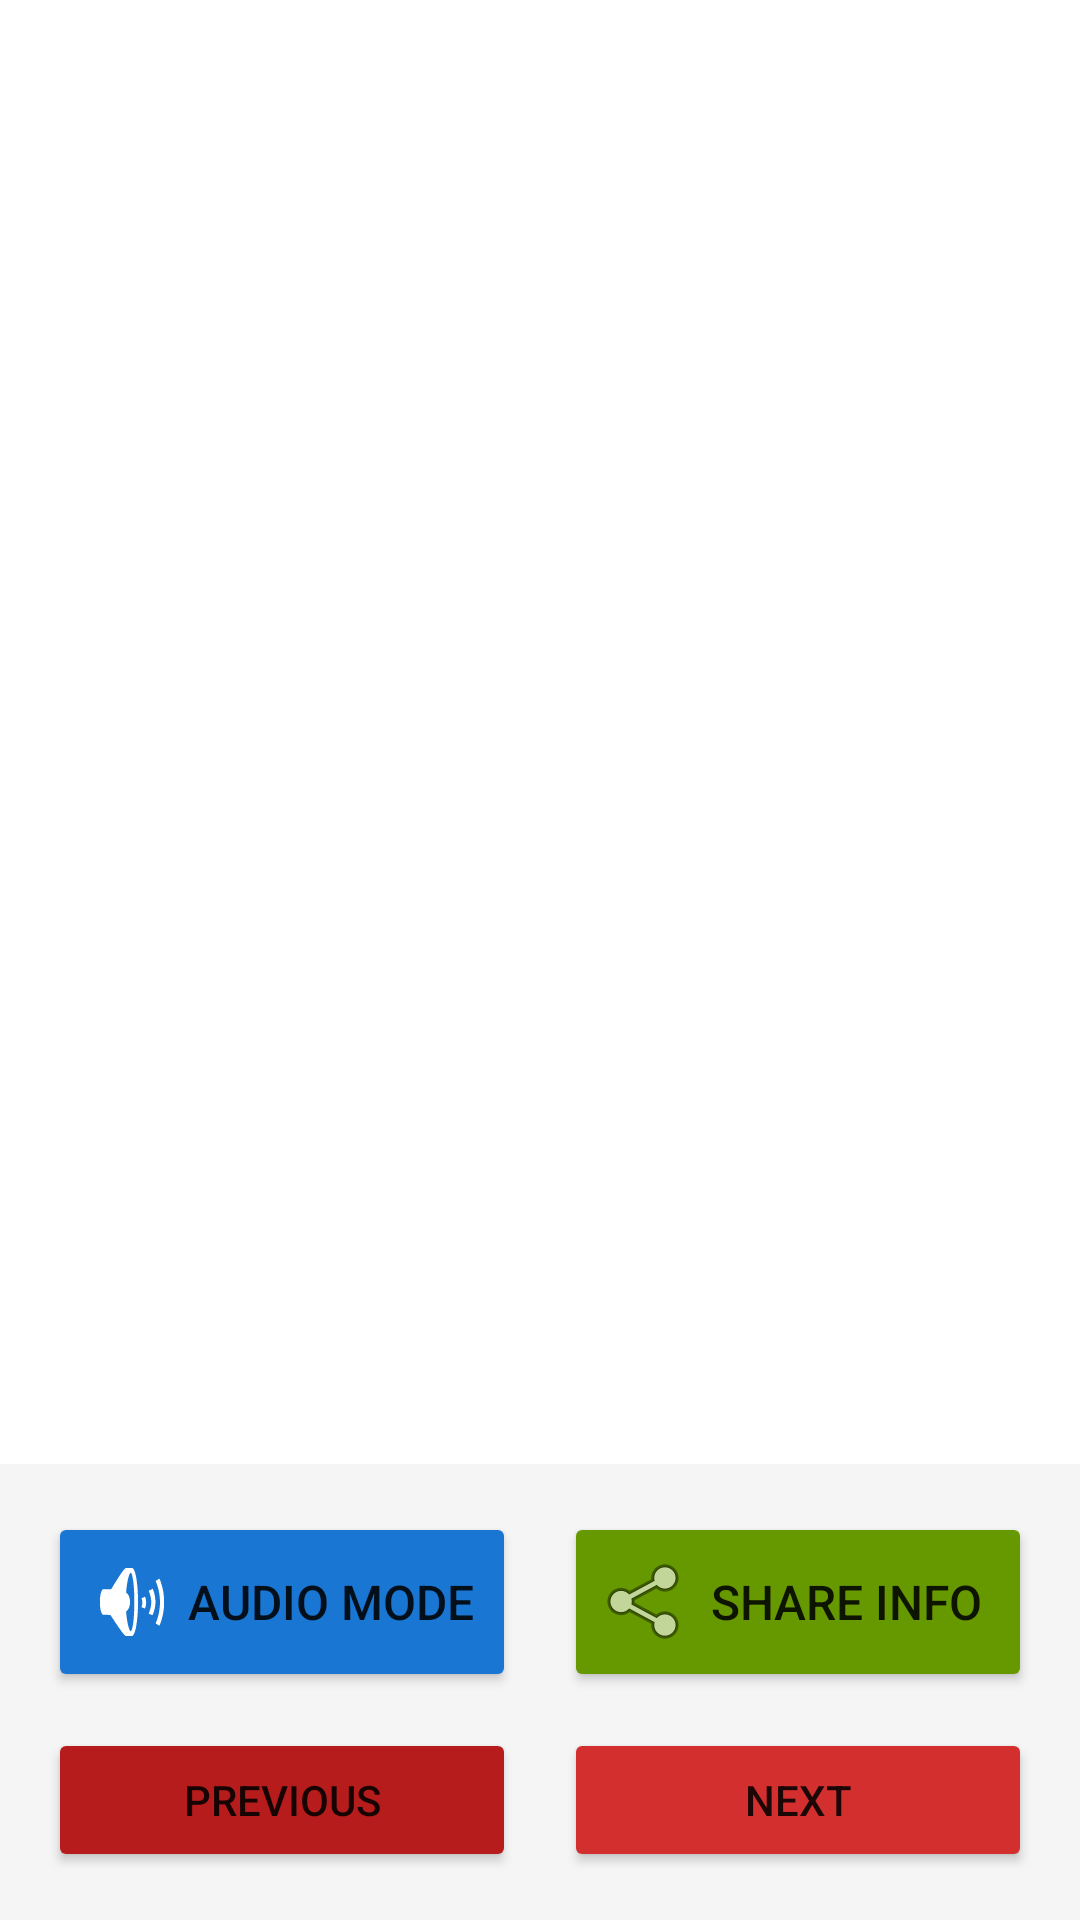

Reconstruct the res/layout file that produces this screen, plus the resources it refers to.
<!-- AndroidManifest.xml: application theme Theme.PrathamchikitseAppOffline -->
<!-- res/layout/activity_instructions.xml -->
<?xml version="1.0" encoding="utf-8"?>

<RelativeLayout xmlns:android="http://schemas.android.com/apk/res/android"
    android:layout_width="match_parent"
    android:layout_height="match_parent"
    android:background="@color/white">

    <androidx.viewpager2.widget.ViewPager2
        android:id="@+id/viewPager"
        android:layout_width="match_parent"
        android:layout_height="match_parent"
        android:layout_above="@+id/bottomControls" />

    <LinearLayout
        android:id="@+id/bottomControls"
        android:layout_width="match_parent"
        android:layout_height="wrap_content"
        android:layout_alignParentBottom="true"
        android:orientation="vertical"
        android:padding="16dp"
        android:background="@color/background_light">

        <LinearLayout
            android:layout_width="match_parent"
            android:layout_height="wrap_content"
            android:orientation="horizontal"
            android:layout_marginBottom="12dp">

            <Button
                android:id="@+id/btnAudio"
                android:layout_width="0dp"
                android:layout_height="60dp"
                android:layout_weight="1"
                android:text="@string/audio_mode"
                android:backgroundTint="@color/accent_blue"
                android:layout_marginEnd="8dp"
                android:textSize="16sp"
                android:drawableStart="@android:drawable/ic_lock_silent_mode_off"/>

            <Button
                android:id="@+id/btnShare"
                android:layout_width="0dp"
                android:layout_height="60dp"
                android:layout_weight="1"
                android:text="Share Info"
                android:backgroundTint="@android:color/holo_green_dark"
                android:layout_marginStart="8dp"
                android:textSize="16sp"
                android:drawableStart="@android:drawable/ic_menu_share"/>
        </LinearLayout>

        <LinearLayout
            android:layout_width="match_parent"
            android:layout_height="wrap_content"
            android:orientation="horizontal">

            <Button
                android:id="@+id/btnPrev"
                android:layout_width="0dp"
                android:layout_height="wrap_content"
                android:layout_weight="1"
                android:text="@string/previous"
                android:layout_marginEnd="8dp"
                android:backgroundTint="@color/primary_dark"/>

            <Button
                android:id="@+id/btnNext"
                android:layout_width="0dp"
                android:layout_height="wrap_content"
                android:layout_weight="1"
                android:text="@string/next"
                android:layout_marginStart="8dp"
                android:backgroundTint="@color/primary_red"/>
        </LinearLayout>
    </LinearLayout>

</RelativeLayout>
<!-- resources referenced by this layout -->
<resources>
  <color name="accent_blue">#1976D2</color>
  <color name="background_light">#F5F5F5</color>
  <color name="primary_dark">#B71C1C</color>
  <color name="primary_red">#D32F2F</color>
  <color name="white">#FFFFFF</color>
  <string name="audio_mode">Audio Mode</string>
  <string name="next">Next</string>
  <string name="previous">Previous</string>
  <style name="Theme.PrathamchikitseAppOffline" parent="Base.Theme.PrathamchikitseAppOffline" />
  <style name="Base.Theme.PrathamchikitseAppOffline" parent="Theme.MaterialComponents.Light.NoActionBar">
          <item name="colorPrimary">@color/primary_red</item>
          <item name="colorPrimaryVariant">@color/primary_dark</item>
          <item name="colorSecondary">@color/accent_blue</item>
          <item name="android:statusBarColor">@color/primary_dark</item>
      </style>
</resources>
